Run: headless pygame with SDL's dummy video driver; simulated clock (each Clock.tick advances the game by its frame time, no real sleeping); random seed 0; keys injected as events and as key.get_pressed() state; no mouse input.
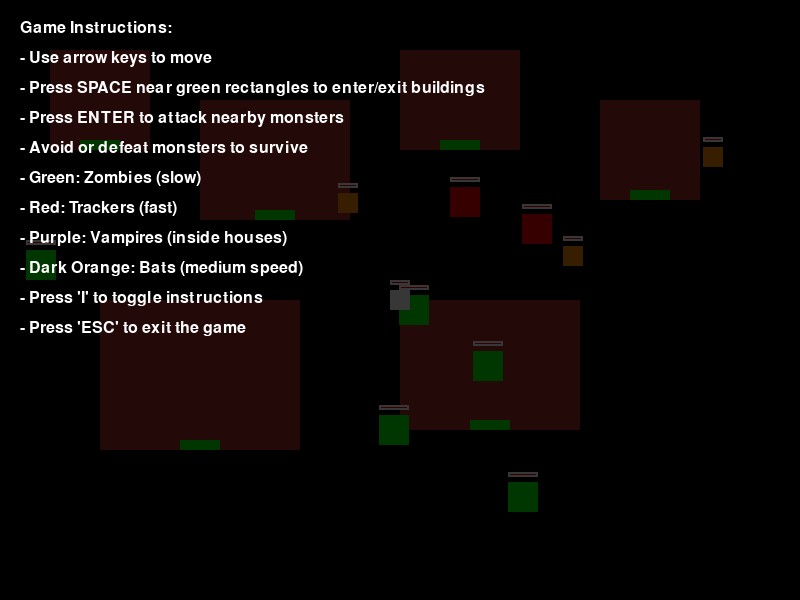
Frame 1 of 4 · flips 1–60 · no input
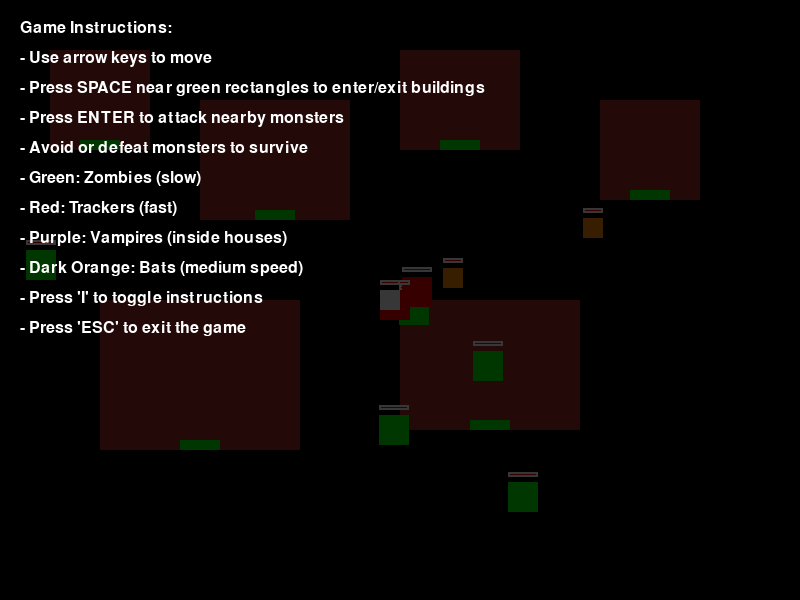
Frame 2 of 4 · flips 61–180 · tapped SPACE, RETURN · held RIGHT (→), D
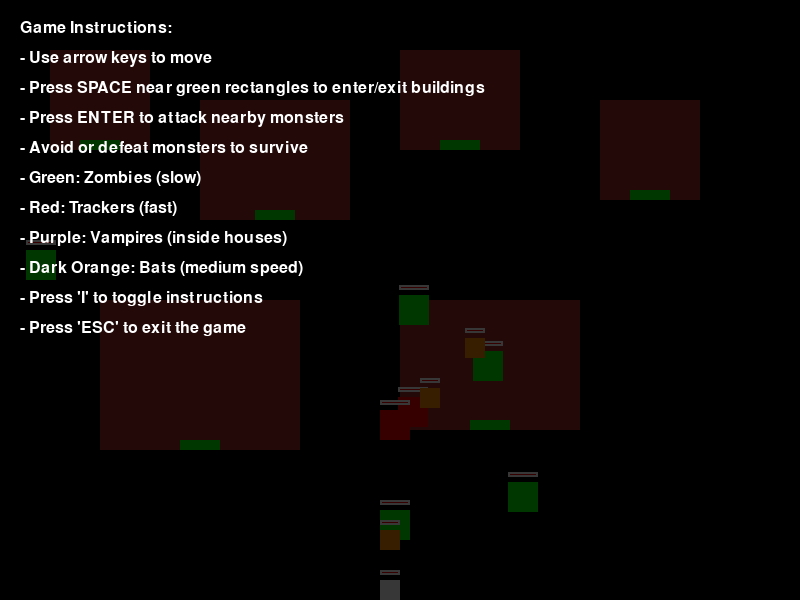
Frame 3 of 4 · flips 181–300 · held DOWN (↓), S
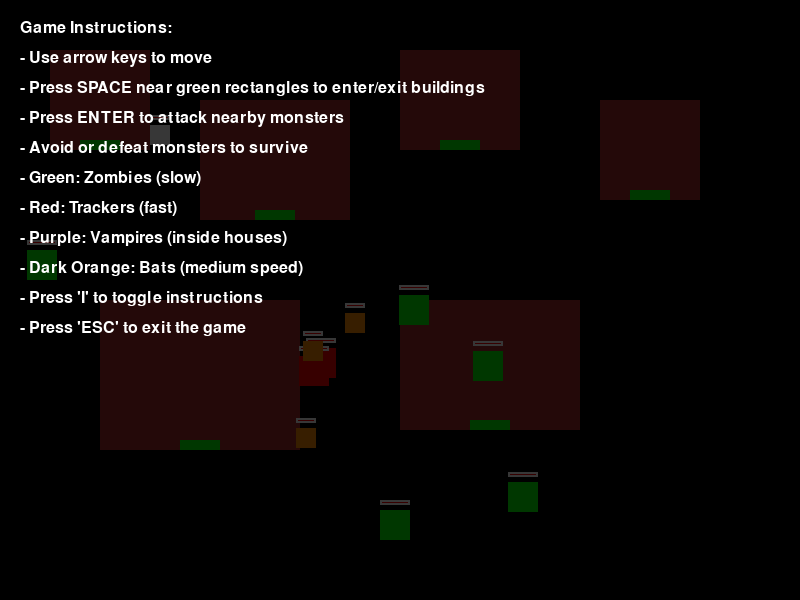
Frame 4 of 4 · flips 301–420 · held LEFT (←), A, UP (↑), W

The pygame program that drew these frames:

import pygame
import sys
import random

pygame.init()

# Constants
WIDTH, HEIGHT = 800, 600
FPS = 60

# Colors
BLACK = (0, 0, 0)
WHITE = (255, 255, 255)
RED = (255, 0, 0)
GREEN = (0, 255, 0)
BROWN = (165, 42, 42)
YELLOW = (255, 255, 0)
PURPLE = (128, 0, 128)
DARK_ORANGE = (255, 140, 0)

# Initialize screen
screen = pygame.display.set_mode((WIDTH, HEIGHT))
pygame.display.set_caption("Village Horror")
clock = pygame.time.Clock()

# Font setup
font = pygame.font.Font(None, 36)
small_font = pygame.font.Font(None, 24)

class Entity(pygame.sprite.Sprite):
    def __init__(self, color, x, y, width, height, speed, max_health):
        super().__init__()
        self.image = pygame.Surface((width, height))
        self.image.fill(color)
        self.rect = self.image.get_rect()
        self.rect.center = (x, y)
        self.speed = speed
        self.max_health = max_health
        self.health = max_health

    def draw_health_bar(self, surface):
        bar_width = self.rect.width
        bar_height = 5
        fill = (self.health / self.max_health) * bar_width
        outline_rect = pygame.Rect(self.rect.x, self.rect.y - 10, bar_width, bar_height)
        fill_rect = pygame.Rect(self.rect.x, self.rect.y - 10, fill, bar_height)
        pygame.draw.rect(surface, RED, fill_rect)
        pygame.draw.rect(surface, WHITE, outline_rect, 2)

class Player(Entity):
    def __init__(self):
        super().__init__(WHITE, WIDTH // 2, HEIGHT // 2, 20, 20, 5, 100)
        self.attack_cooldown = 0
        self.attack_range = 50
        self.attack_damage = 20

    def move(self, dx, dy, buildings):
        new_x = self.rect.x + dx * self.speed
        new_y = self.rect.y + dy * self.speed

        # Check x-axis movement
        self.rect.x = new_x
        collided = False
        for building in buildings:
            if self.rect.colliderect(building.rect) and not building.entrance.colliderect(self.rect):
                collided = True
                if dx > 0:  # Moving right
                    self.rect.right = building.rect.left
                elif dx < 0:  # Moving left
                    self.rect.left = building.rect.right
        if not collided:
            self.rect.x = new_x

        # Check y-axis movement
        self.rect.y = new_y
        collided = False
        for building in buildings:
            if self.rect.colliderect(building.rect) and not building.entrance.colliderect(self.rect):
                collided = True
                if dy > 0:  # Moving down
                    self.rect.bottom = building.rect.top
                elif dy < 0:  # Moving up
                    self.rect.top = building.rect.bottom
        if not collided:
            self.rect.y = new_y

        # Keep player within screen bounds
        self.rect.clamp_ip(screen.get_rect())

    def attack(self, monsters):
        if self.attack_cooldown == 0:
            for monster in monsters:
                if monster.rect.colliderect(self.rect.inflate(self.attack_range, self.attack_range)):
                    monster.take_damage(self.attack_damage)
            self.attack_cooldown = 30  # Set cooldown to 30 frames (0.5 seconds at 60 FPS)

    def update(self):
        if self.attack_cooldown > 0:
            self.attack_cooldown -= 1

class Monster(Entity):
    def __init__(self, monster_type, x, y):
        if monster_type == "zombie":
            super().__init__(GREEN, x, y, 30, 30, 0.5, 50)
        elif monster_type == "tracker":
            super().__init__(RED, x, y, 30, 30, 1, 30)
        elif monster_type == "vampire":
            super().__init__(PURPLE, x, y, 30, 30, 0.75, 80)
        elif monster_type == "bat":
            super().__init__(DARK_ORANGE, x, y, 20, 20, 1.5, 20)
        self.type = monster_type

    def update(self, player):
        dx = player.rect.x - self.rect.x
        dy = player.rect.y - self.rect.y
        dist = (dx**2 + dy**2)**0.5
        if dist != 0:
            self.rect.x += (dx / dist) * self.speed
            self.rect.y += (dy / dist) * self.speed

    def take_damage(self, amount):
        self.health -= amount
        if self.health <= 0:
            self.kill()

class Building(pygame.sprite.Sprite):
    def __init__(self, x, y, width, height):
        super().__init__()
        self.image = pygame.Surface((width, height))
        self.image.fill(BROWN)
        self.rect = self.image.get_rect()
        self.rect.topleft = (x, y)
        self.entrance = pygame.Rect(x + width // 2 - 20, y + height - 10, 40, 10)

class Village:
    def __init__(self):
        self.buildings = pygame.sprite.Group()
        self.monsters = pygame.sprite.Group()
        self.setup_village()

    def setup_village(self):
        buildings = [
            (50, 50, 100, 100),
            (200, 100, 150, 120),
            (400, 50, 120, 100),
            (600, 100, 100, 100),
            (100, 300, 200, 150),
            (400, 300, 180, 130),
        ]
        for building in buildings:
            self.buildings.add(Building(*building))

        for _ in range(5):
            self.monsters.add(Monster("zombie", random.randint(0, WIDTH), random.randint(0, HEIGHT)))
        for _ in range(2):
            self.monsters.add(Monster("tracker", random.randint(0, WIDTH), random.randint(0, HEIGHT)))
        for _ in range(3):
            self.monsters.add(Monster("bat", random.randint(0, WIDTH), random.randint(0, HEIGHT)))

    def draw(self, screen):
        for building in self.buildings:
            screen.blit(building.image, building.rect)
            pygame.draw.rect(screen, GREEN, building.entrance)
        for monster in self.monsters:
            screen.blit(monster.image, monster.rect)
            monster.draw_health_bar(screen)

    def update(self, player):
        self.monsters.update(player)

class IndoorScene:
    def __init__(self):
        self.monsters = pygame.sprite.Group()
        self.setup_room()

    def setup_room(self):
        self.monsters.add(Monster("vampire", random.randint(50, WIDTH-50), random.randint(50, HEIGHT-50)))
        for _ in range(3):
            self.monsters.add(Monster("bat", random.randint(50, WIDTH-50), random.randint(50, HEIGHT-50)))

    def draw(self, screen):
        screen.fill(BLACK)
        pygame.draw.rect(screen, GREEN, (WIDTH // 2 - 20, HEIGHT - 10, 40, 10))  # Exit
        for monster in self.monsters:
            screen.blit(monster.image, monster.rect)
            monster.draw_health_bar(screen)

    def update(self, player):
        self.monsters.update(player)

class Game:
    def __init__(self):
        self.player = Player()
        self.village = Village()
        self.indoor_scenes = [IndoorScene() for _ in range(len(self.village.buildings))]
        self.current_scene = "village"
        self.current_building = None
        self.near_entrance = False
        self.show_instructions = True  # Instructions on by default

    def run(self):
        running = True
        while running:
            for event in pygame.event.get():
                if event.type == pygame.QUIT:
                    running = False
                elif event.type == pygame.KEYDOWN:
                    if event.key == pygame.K_ESCAPE:
                        running = False
                    elif event.key == pygame.K_SPACE:
                        self.try_enter_exit_building()
                    elif event.key == pygame.K_i:
                        self.show_instructions = not self.show_instructions

            keys = pygame.key.get_pressed()
            dx = keys[pygame.K_RIGHT] - keys[pygame.K_LEFT]
            dy = keys[pygame.K_DOWN] - keys[pygame.K_UP]
            
            if self.current_scene == "village":
                self.player.move(dx, dy, self.village.buildings)
                self.village.update(self.player)
                self.check_near_entrance()
                if keys[pygame.K_RETURN]:
                    self.player.attack(self.village.monsters)
            else:
                self.player.move(dx, dy, [])  # No buildings in indoor scenes
                self.indoor_scenes[self.current_building].update(self.player)
                self.check_near_exit()
                if keys[pygame.K_RETURN]:
                    self.player.attack(self.indoor_scenes[self.current_building].monsters)

            self.player.update()
            self.draw()

            pygame.display.flip()
            clock.tick(FPS)

        pygame.quit()
        sys.exit()

    def check_near_entrance(self):
        self.near_entrance = False
        for building in self.village.buildings:
            if building.entrance.colliderect(self.player.rect):
                self.near_entrance = True
                break

    def check_near_exit(self):
        exit_rect = pygame.Rect(WIDTH // 2 - 20, HEIGHT - 10, 40, 10)
        self.near_entrance = exit_rect.colliderect(self.player.rect)

    def try_enter_exit_building(self):
        if self.current_scene == "village":
            for i, building in enumerate(self.village.buildings):
                if building.entrance.colliderect(self.player.rect):
                    self.current_scene = "indoor"
                    self.current_building = i
                    self.player.rect.midbottom = (WIDTH // 2, HEIGHT - 20)
                    return
        else:
            exit_rect = pygame.Rect(WIDTH // 2 - 20, HEIGHT - 10, 40, 10)
            if exit_rect.colliderect(self.player.rect):
                self.current_scene = "village"
                building = list(self.village.buildings)[self.current_building]
                self.player.rect.midbottom = building.entrance.midtop
                return

    def draw(self):
        screen.fill(BLACK)
        if self.current_scene == "village":
            self.village.draw(screen)
        else:
            self.indoor_scenes[self.current_building].draw(screen)
        screen.blit(self.player.image, self.player.rect)
        self.player.draw_health_bar(screen)

        if self.near_entrance:
            text = font.render("Press SPACE to enter/exit", True, YELLOW)
            screen.blit(text, (WIDTH // 2 - text.get_width() // 2, 20))

        if self.show_instructions:
            self.draw_instructions()

    def draw_instructions(self):
        instructions = [
            "Game Instructions:",
            "- Use arrow keys to move",
            "- Press SPACE near green rectangles to enter/exit buildings",
            "- Press ENTER to attack nearby monsters",
            "- Avoid or defeat monsters to survive",
            "- Green: Zombies (slow)",
            "- Red: Trackers (fast)",
            "- Purple: Vampires (inside houses)",
            "- Dark Orange: Bats (medium speed)",
            "- Press 'I' to toggle instructions",
            "- Press 'ESC' to exit the game"
        ]
        
        instruction_surface = pygame.Surface((WIDTH, HEIGHT))
        instruction_surface.set_alpha(200)
        instruction_surface.fill(BLACK)
        screen.blit(instruction_surface, (0, 0))

        for i, line in enumerate(instructions):
            text = small_font.render(line, True, WHITE)
            screen.blit(text, (20, 20 + i * 30))

if __name__ == "__main__":
    game = Game()
    game.run()
